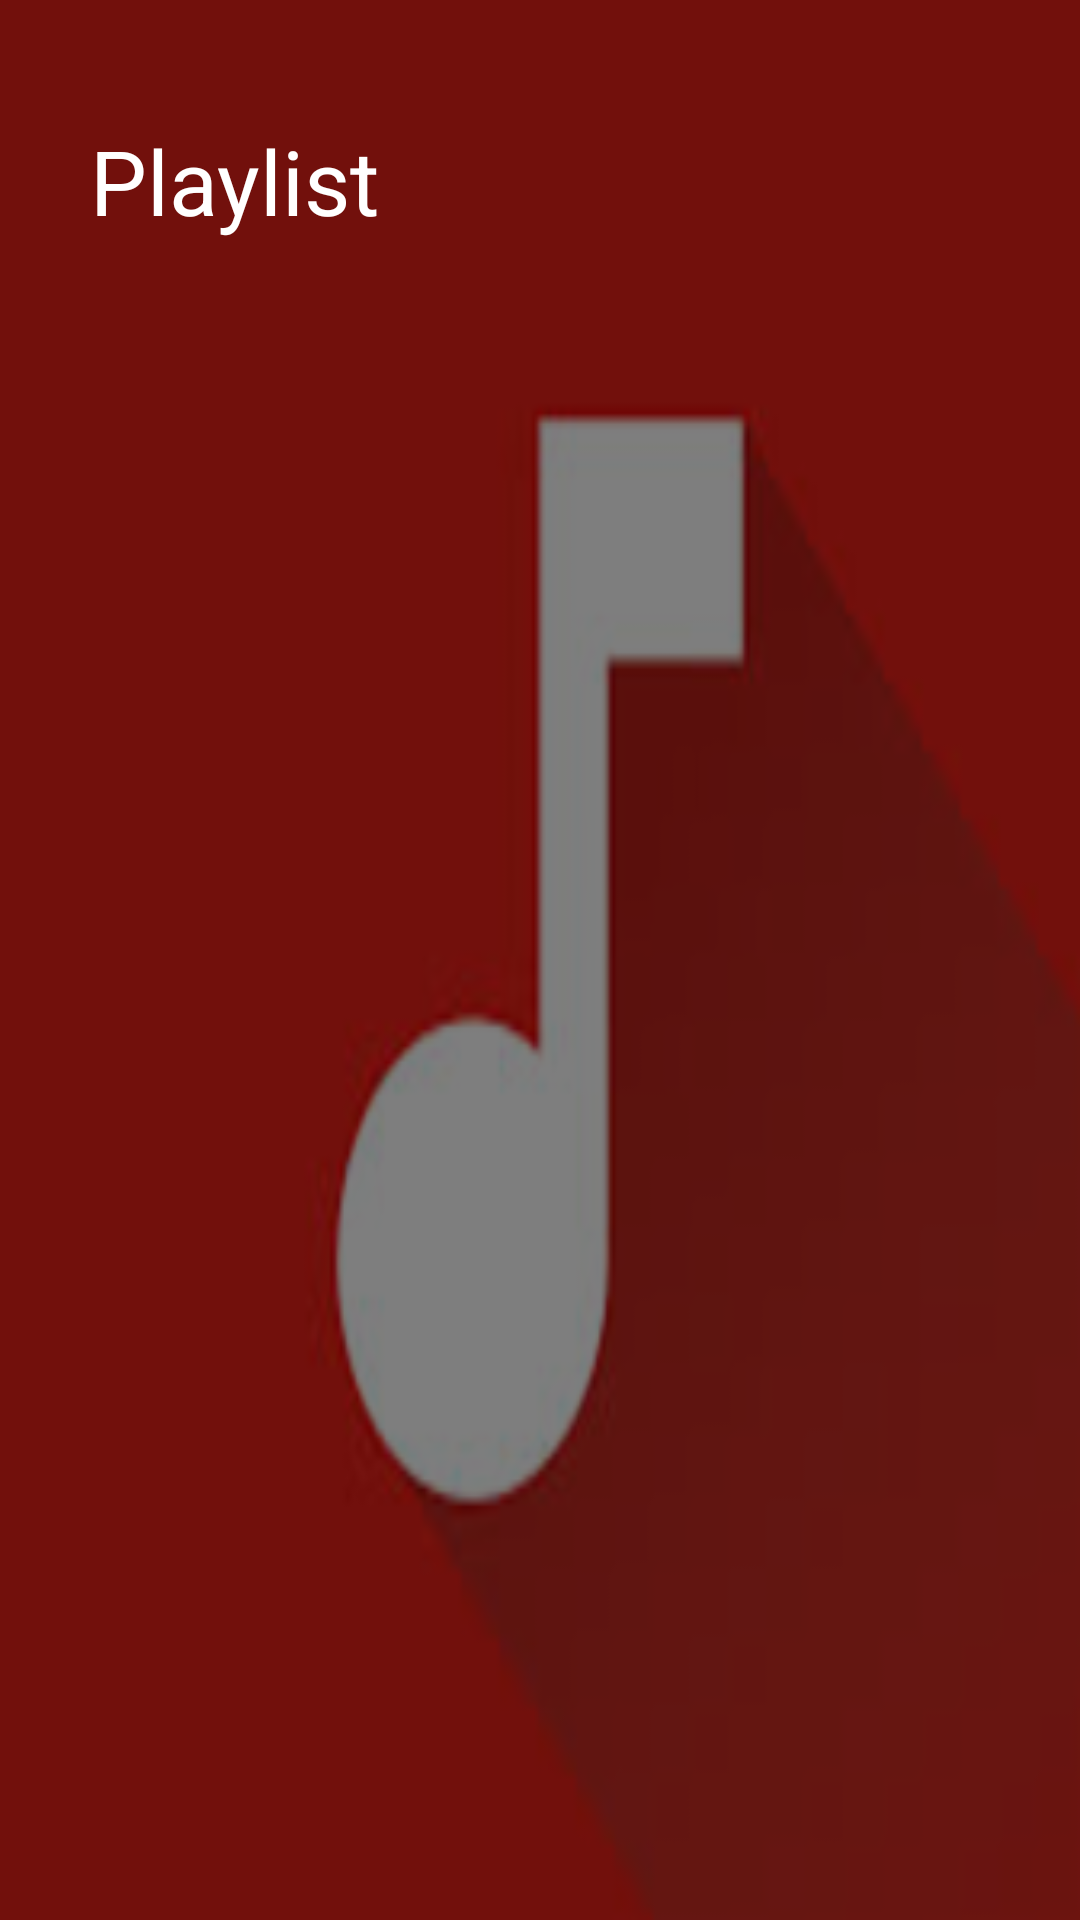

Here is an Android app screen rendered from its layout file. Give the layout XML and the strings, colors and styles it references.
<!-- AndroidManifest.xml: application theme AppTheme -->
<!-- res/layout/activity_playlist_detail.xml -->
<?xml version="1.0" encoding="utf-8"?>
<android.support.design.widget.CoordinatorLayout
    xmlns:android="http://schemas.android.com/apk/res/android"
    xmlns:tools="http://schemas.android.com/tools"
    android:layout_width="match_parent"
    android:layout_height="match_parent"
    xmlns:app="http://schemas.android.com/apk/res-auto"
    android:fitsSystemWindows="true"
    app:theme="@style/AppTheme2"
    tools:context="nhannt.musicplayer.ui.playlistdetail.PlaylistDetailActivity">
    <RelativeLayout
        android:layout_width="match_parent"
        android:layout_height="match_parent">
        <ImageView
            android:id="@+id/iv_background_playlist_detail"
            android:layout_width="match_parent"
            android:layout_height="match_parent"
            android:scaleType="centerCrop"
            android:background="@drawable/music_background"/>
        <ImageView
            android:layout_width="match_parent"
            android:layout_height="match_parent"
            android:background="@color/transparent_50"/>
        <TextView
            android:id="@+id/tv_playlist_title_detail"
            android:layout_marginTop="40dp"
            android:layout_marginStart="30dp"
            android:text="@string/play_list"
            android:textColor="@color/white"
            android:textSize="30dp"
            android:layout_width="wrap_content"
            android:layout_height="wrap_content"/>
        <android.support.v7.widget.RecyclerView
            android:id="@+id/rv_song_playlist_detail"
            android:layout_below="@id/tv_playlist_title_detail"
            android:layout_marginTop="20dp"
            android:layout_marginStart="10dp"
            android:layout_width="match_parent"
            android:layout_height="match_parent"/>
    </RelativeLayout>


</android.support.design.widget.CoordinatorLayout>
<!-- resources referenced by this layout -->
<resources>
  <color name="transparent_50">#80000000</color>
  <color name="white">#FFFFFF</color>
  <!-- drawable music_background: png bitmap (drawable-hdpi, 8029 bytes) -->
  <string name="play_list">Playlist</string>
  <style name="AppTheme" parent="Theme.AppCompat.Light.NoActionBar">
          
          <item name="colorPrimary">@color/colorPrimary</item>
          <item name="colorPrimaryDark">@color/colorPrimaryDark</item>
          <item name="colorAccent">@color/colorAccent</item>
          <item name="android:windowActionBar">false</item>
  
      </style>
  <color name="colorPrimary">#3F51B5</color>
  <color name="colorPrimaryDark">#303F9F</color>
  <color name="colorAccent">#FF4081</color>
</resources>
